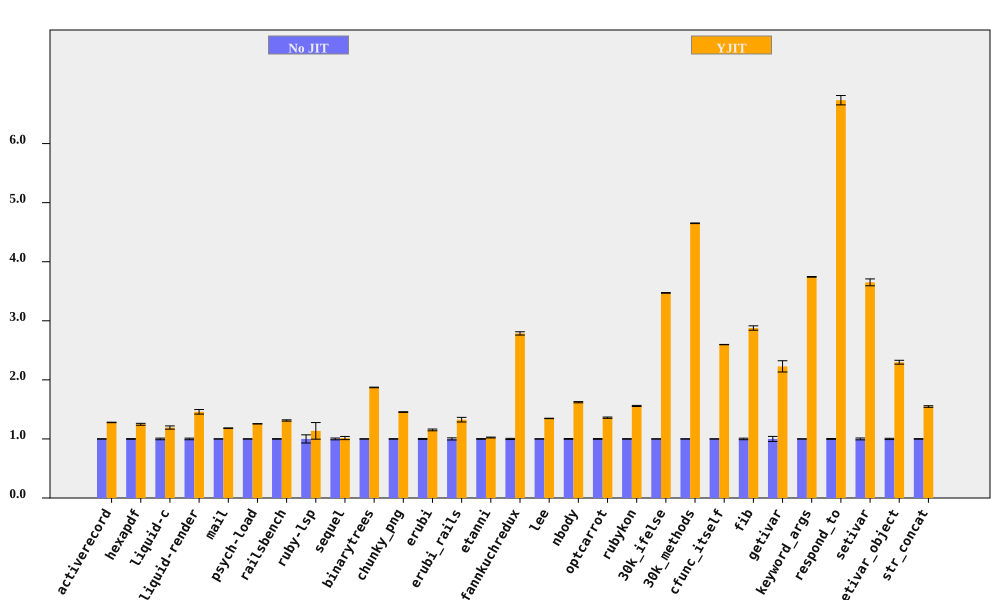

Source data for this figure (header and first rows):
bench, No JIT (ms), No JIT RSD, YJIT (ms), YJIT RSD, YJIT spd, YJIT spd RSD, % in YJIT
activerecord, 424.5, 0.2347, 331.8, 0.2402, 1.279, 0.3358, 89.77
hexapdf, 8119, 0.5628, 6506, 1.141, 1.248, 1.272, 88.91
liquid-c, 228.9, 1.372, 191.9, 1.85, 1.193, 2.303, 93.09
liquid-render, 539.8, 1.355, 370, 2.275, 1.459, 2.648, 87.6
mail, 452.2, 0.09663, 382.5, 0.3092, 1.182, 0.324, 99
psych-load, 7224, 0.2029, 5752, 0.08414, 1.256, 0.2196, 99.99
railsbench, 7396, 0.4282, 5636, 0.7382, 1.312, 0.8534, 93.33
ruby-lsp, 220.5, 6.911, 194, 10.28, 1.137, 12.39, 69.64
sequel, 393.9, 1.494, 388.1, 2.181, 1.015, 2.644, 82.39
binarytrees, 990.8, 0.2556, 529.4, 0.1089, 1.872, 0.2778, 100
chunky_png, 2239, 0.4035, 1539, 0.08018, 1.455, 0.4114, 100
erubi, 639.9, 0.8043, 555.2, 1.005, 1.153, 1.287, 100
erubi_rails, 62.73, 1.812, 47.31, 2.334, 1.326, 2.955, 92.07
etanni, 915.7, 0.5583, 894.5, 0.4759, 1.024, 0.7336, 7.029
fannkuchredux, 5653, 0.9936, 2029, 0.07309, 2.786, 0.9963, 90.2
lee, 3088, 0.2443, 2292, 0.1058, 1.347, 0.2662, 99.97
nbody, 285.3, 0.6248, 175.9, 0.05674, 1.622, 0.6273, 100
optcarrot, 19563, 0.6274, 14388, 0.4875, 1.36, 0.7946, 96.62
rubykon, 32481, 0.3954, 20844, 0.4578, 1.558, 0.6049, 99.77
30k_ifelse, 6705, 0.1734, 1931, 0.03345, 3.472, 0.1765, 99.99
30k_methods, 18067, 0.08436, 3885, 0.07856, 4.651, 0.1153, 100
cfunc_itself, 268.4, 0.1138, 103.4, 0.01214, 2.597, 0.1144, 100
fib, 549.9, 1.286, 191.1, 0.00632, 2.878, 1.286, 100
getivar, 239.5, 4.273, 107.5, 0.007634, 2.228, 4.273, 95.53
keyword_args, 715.1, 0.159, 191, 0.00713, 3.744, 0.1592, 100
respond_to, 672.2, 0.7569, 99.82, 0.8997, 6.734, 1.176, 100
setivar, 182.7, 1.593, 50.04, 0.01227, 3.651, 1.593, 98.43
setivar_object, 293, 1.059, 127.5, 0.9528, 2.298, 1.424, 95.18
str_concat, 164.9, 0.4554, 106.5, 0.7206, 1.549, 0.8525, 99.97
